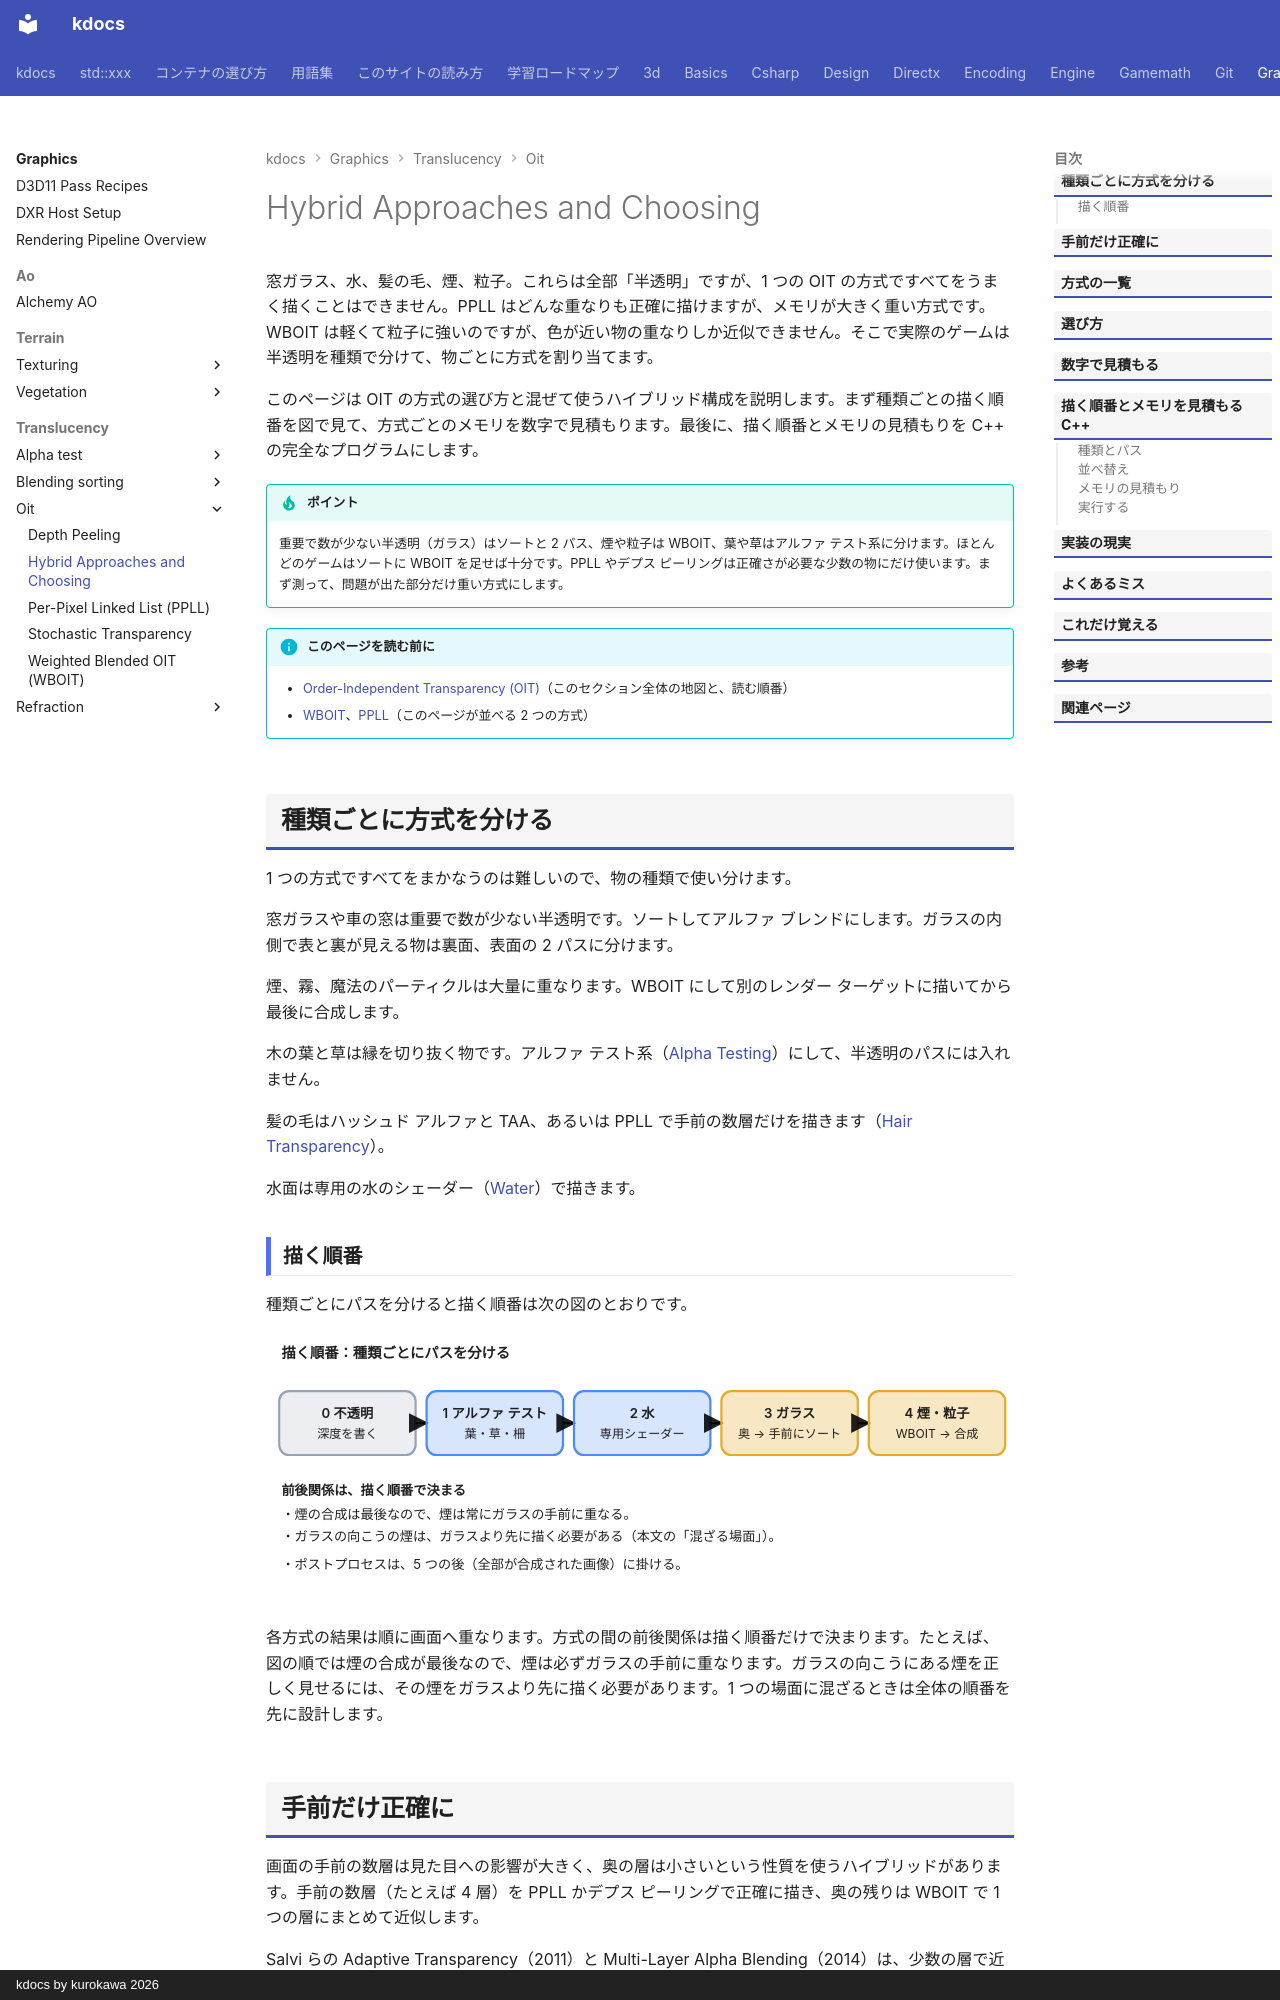

repository: qwzxdf/kdocs · page: graphics/translucency/oit/hybrid/index.html · generator: mkdocs · copyright: kdocs by kurokawa 2026

---
title: Hybrid Approaches and Choosing
tags:
  - 描画
---

# Hybrid Approaches and Choosing

窓ガラス、水、髪の毛、煙、粒子。これらは全部「半透明」ですが、1 つの OIT の方式ですべてをうまく描くことはできません。PPLL はどんな重なりも正確に描けますが、メモリが大きく重い方式です。WBOIT は軽くて粒子に強いのですが、色が近い物の重なりしか近似できません。そこで実際のゲームは半透明を種類で分けて、物ごとに方式を割り当てます。

このページは OIT の方式の選び方と混ぜて使うハイブリッド構成を説明します。まず種類ごとの描く順番を図で見て、方式ごとのメモリを数字で見積もります。最後に、描く順番とメモリの見積もりを C++ の完全なプログラムにします。

!!! tip "ポイント"
    重要で数が少ない半透明（ガラス）はソートと 2 パス、煙や粒子は WBOIT、葉や草はアルファ テスト系に分けます。ほとんどのゲームはソートに WBOIT を足せば十分です。PPLL やデプス ピーリングは正確さが必要な少数の物にだけ使います。まず測って、問題が出た部分だけ重い方式にします。

!!! info "このページを読む前に"
    - [Order-Independent Transparency (OIT)](index.md)（このセクション全体の地図と、読む順番）
    - [WBOIT](wboit.md)、[PPLL](ppll.md)（このページが並べる 2 つの方式）

## 種類ごとに方式を分ける

1 つの方式ですべてをまかなうのは難しいので、物の種類で使い分けます。

窓ガラスや車の窓は重要で数が少ない半透明です。ソートしてアルファ ブレンドにします。ガラスの内側で表と裏が見える物は裏面、表面の 2 パスに分けます。

煙、霧、魔法のパーティクルは大量に重なります。WBOIT にして別のレンダー ターゲットに描いてから最後に合成します。

木の葉と草は縁を切り抜く物です。アルファ テスト系（[Alpha Testing](../alpha-test/index.md)）にして、半透明のパスには入れません。

髪の毛はハッシュド アルファと TAA、あるいは PPLL で手前の数層だけを描きます（[Hair Transparency](../../skin-hair/hair/transparency.md)）。

水面は専用の水のシェーダー（[Water](../../water/index.md)）で描きます。
